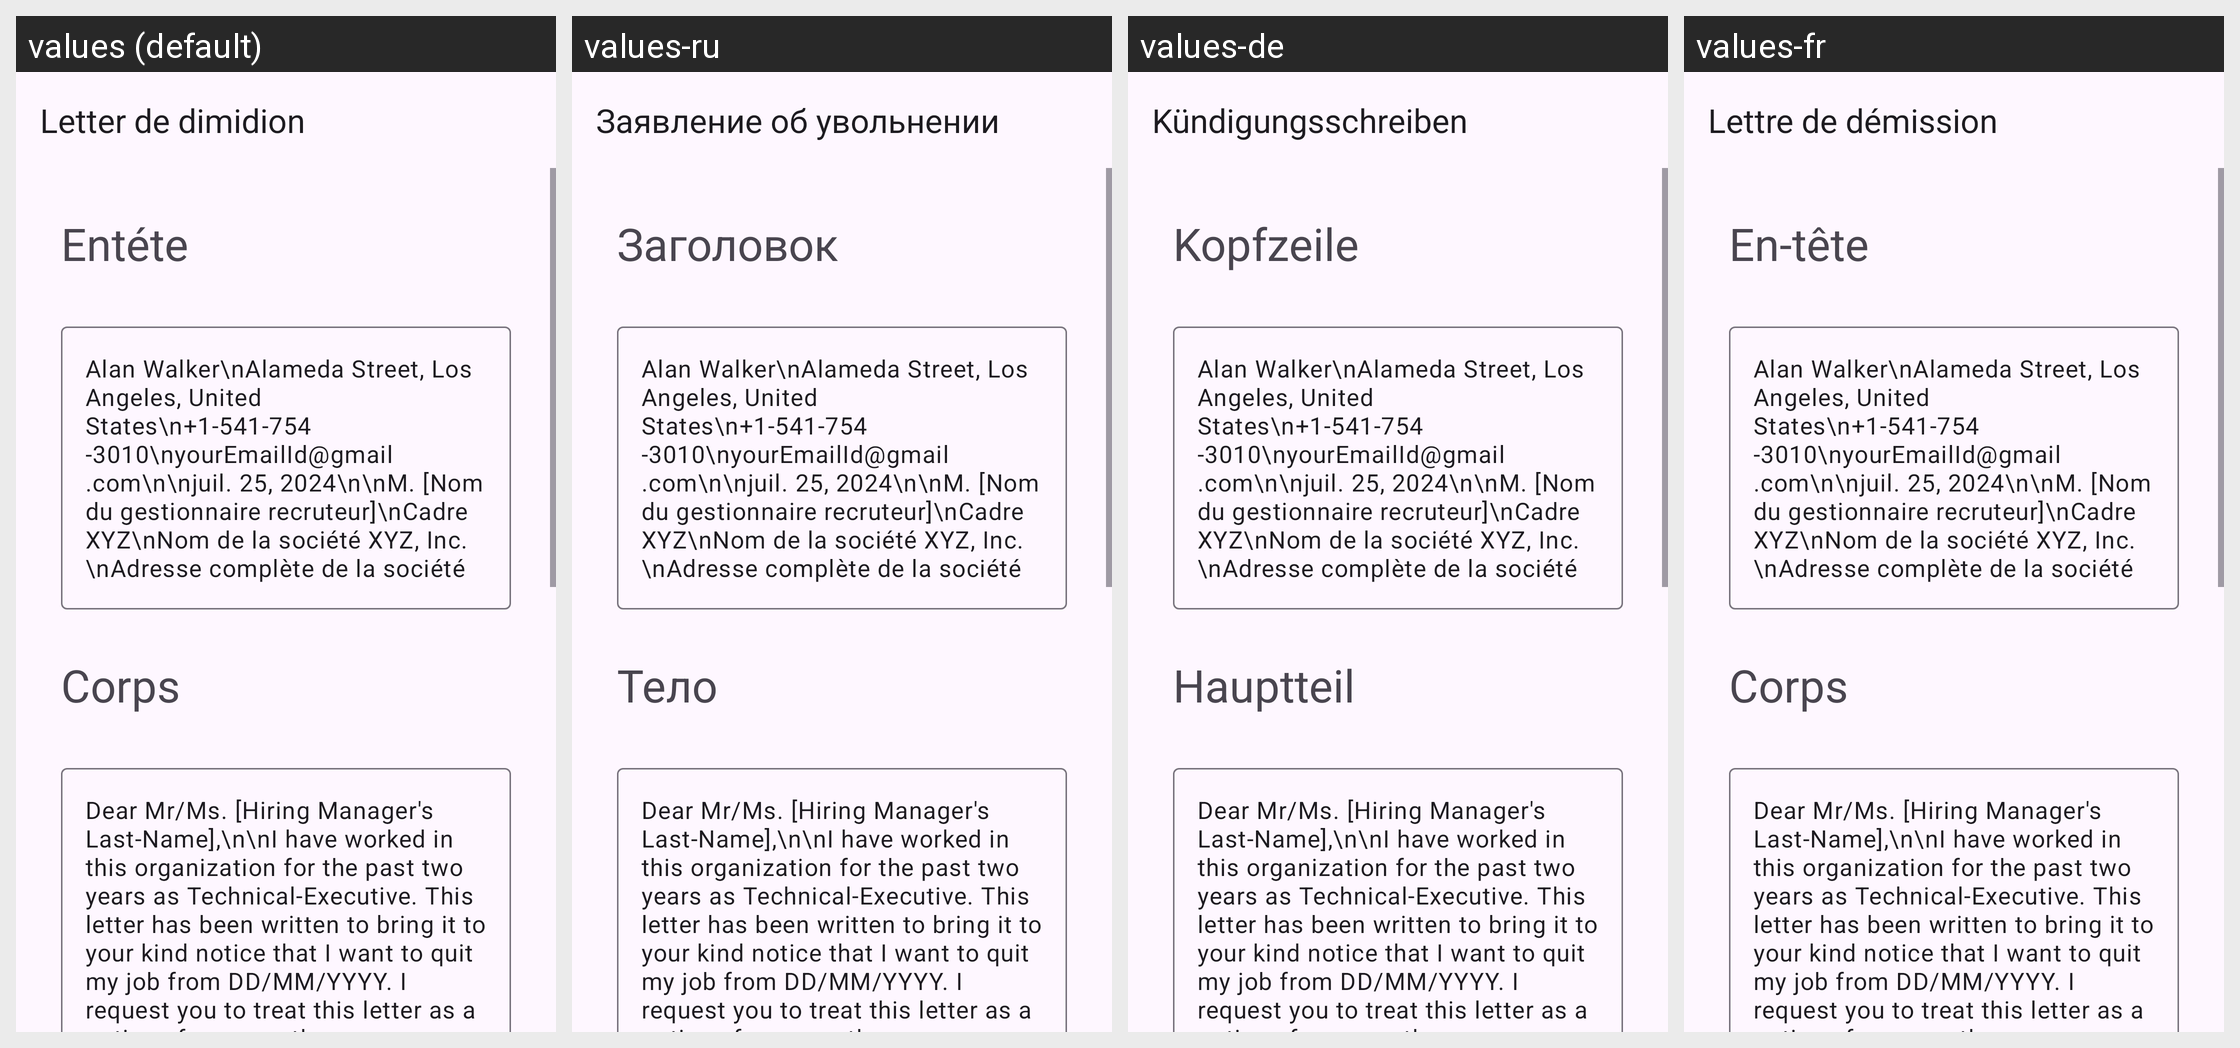

Locale-by-locale string values for the Android screen shown in this grid:
Android screen res/layout/activity_technical_executive_resignation.xml rendered under 4 locales, left to right: values (default), values-ru, values-de, values-fr. Device: Nexus 5 (rendered at 1080×1920; each locale shown at half size, 540×960, under a caption strip naming it); theme Theme.App_creat_profesionell_cv.
Other locales in the repository, not shown: values-en, values-it.
Strings drawn on this screen, with the default value and each locale's value (text and hints the layout hard-codes, and strings that could not be matched under every locale, appear in the picture but are not listed):

Letter_de_dimidion
  values: Letter de dimidion
  values-ru: Заявление об увольнении
  values-de: Kündigungsschreiben
  values-fr: Lettre de démission

ent_te
  values: Entéte
  values-ru: Заголовок
  values-de: Kopfzeile
  values-fr: En-tête

corps
  values: Corps
  values-ru: Тело
  values-de: Hauptteil
  values-fr: Corps
